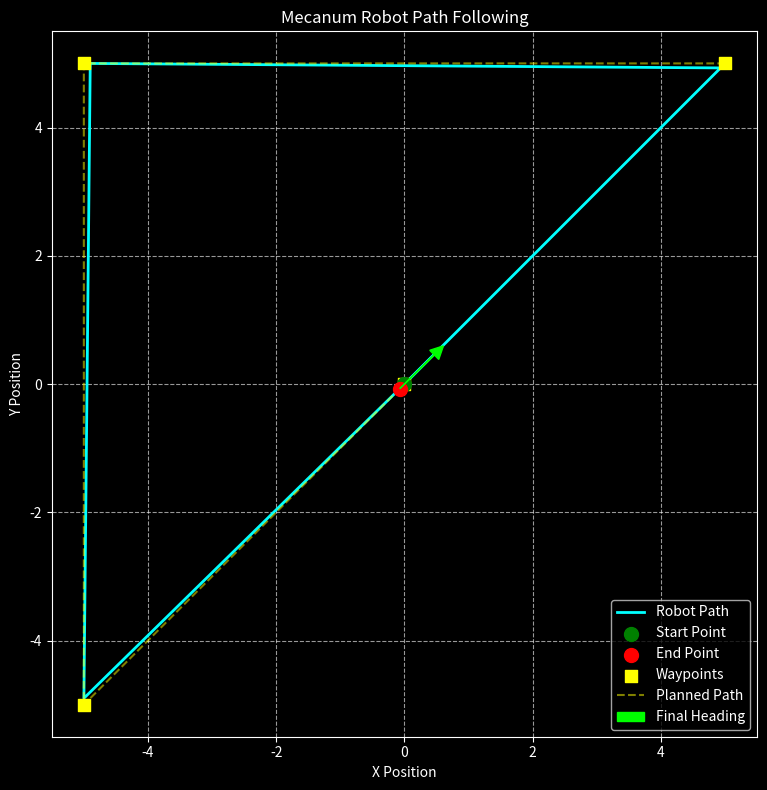

Write Python code to recreate this figure.
# -----------------------------------------------------------------------------
# mecanum_robot_path_planning.py
#
# A Python script to simulate a four-wheel mecanum drive robot following a
# predefined path of waypoints using a proportional controller.
# -----------------------------------------------------------------------------

import matplotlib.pyplot as plt
import numpy as np
import math


def follow_path(start_x, start_y, start_theta, wheel_radius, robot_width, robot_length, waypoints, k_p_linear,
                k_p_angular, duration, dt):
    """
    Simulates a mecanum robot following a series of waypoints.

    Args:
        start_x (float): Initial x-coordinate of the robot.
        start_y (float): Initial y-coordinate of the robot.
        start_theta (float): Initial orientation of the robot in radians.
        wheel_radius (float): Radius of the mecanum wheels.
        robot_width (float): The width of the robot from wheel to wheel.
        robot_length (float): The length of the robot from wheel to wheel.
        waypoints (list): A list of (x, y) tuples representing the waypoints.
        k_p_linear (float): Proportional gain for linear velocity.
        k_p_angular (float): Proportional gain for angular velocity.
        duration (float): Total simulation time in seconds.
        dt (float): Time step for the simulation.

    Returns:
        tuple: Lists of x, y, and theta values over time.
    """
    # Initialize lists to store the robot's path
    x_history = [start_x]
    y_history = [start_y]
    theta_history = [start_theta]

    # Initialize current position and orientation
    current_x = start_x
    current_y = start_y
    current_theta = start_theta
    waypoint_index = 0
    waypoint_threshold = 0.1  # Distance to consider a waypoint reached

    # The simulation loop iterates over the specified duration
    for _ in np.arange(0, duration, dt):
        if waypoint_index >= len(waypoints):
            # The robot has reached all waypoints, stop moving
            desired_v_x = 0
            desired_v_y = 0
            desired_omega = 0
        else:
            # Get the current target waypoint
            target_x, target_y = waypoints[waypoint_index]

            # Calculate the error (distance and angle to the target)
            error_x = target_x - current_x
            error_y = target_y - current_y
            distance_to_target = math.sqrt(error_x ** 2 + error_y ** 2)

            # Check if the waypoint is reached
            if distance_to_target < waypoint_threshold:
                print(f"Waypoint {waypoint_index + 1} reached.")
                waypoint_index += 1
                continue

            # Calculate the desired linear velocity components
            # This is a proportional control, velocity is proportional to the distance
            desired_v_forward = k_p_linear * distance_to_target

            # Calculate the desired heading towards the target
            desired_theta = math.atan2(error_y, error_x)

            # Calculate the heading error (difference between current and desired orientation)
            heading_error = desired_theta - current_theta

            # Normalize the heading error to be within the range [-pi, pi]
            heading_error = math.atan2(math.sin(heading_error), math.cos(heading_error))

            # Calculate the desired angular velocity (proportional to the heading error)
            desired_omega = k_p_angular * heading_error

            # Decompose forward velocity into local x and y components
            desired_v_x = desired_v_forward * math.cos(heading_error)
            desired_v_y = desired_v_forward * math.sin(heading_error)

        # Update the position and orientation of the robot based on the calculated velocities
        d_x = (desired_v_x * math.cos(current_theta) - desired_v_y * math.sin(current_theta)) * dt
        d_y = (desired_v_x * math.sin(current_theta) + desired_v_y * math.cos(current_theta)) * dt
        d_theta = desired_omega * dt

        current_x += d_x
        current_y += d_y
        current_theta += d_theta

        # Store the new state in the history lists
        x_history.append(current_x)
        y_history.append(current_y)
        theta_history.append(current_theta)

    return x_history, y_history, theta_history


def plot_simulation(x_history, y_history, theta_history, waypoints, title, robot_width, robot_length):
    """
    Plots the robot's movement path and the waypoints.
    """
    plt.style.use('dark_background')
    fig, ax = plt.subplots(figsize=(10, 8))

    # Plot the robot's path
    ax.plot(x_history, y_history, color='cyan', linestyle='-', linewidth=2, label='Robot Path')
    ax.scatter(x_history[0], y_history[0], color='green', s=100, zorder=5, label='Start Point')
    ax.scatter(x_history[-1], y_history[-1], color='red', s=100, zorder=5, label='End Point')

    # Plot the waypoints
    waypoints_x = [wp[0] for wp in waypoints]
    waypoints_y = [wp[1] for wp in waypoints]
    ax.scatter(waypoints_x, waypoints_y, color='yellow', marker='s', s=80, zorder=4, label='Waypoints')

    # Draw lines connecting the waypoints to show the planned path
    ax.plot(waypoints_x, waypoints_y, color='yellow', linestyle='--', alpha=0.5, label='Planned Path')

    # Add a marker to show the robot's orientation at the end
    end_x = x_history[-1]
    end_y = y_history[-1]
    end_theta = theta_history[-1]
    arrow_length = max(robot_width, robot_length) * 1.5
    ax.arrow(end_x, end_y,
             arrow_length * math.cos(end_theta),
             arrow_length * math.sin(end_theta),
             head_width=0.2, head_length=0.2, fc='lime', ec='lime', zorder=10, label='Final Heading')

    # Configure plot appearance
    ax.set_title(title, color='white')
    ax.set_xlabel('X Position')
    ax.set_ylabel('Y Position')
    ax.set_aspect('equal', adjustable='box')
    ax.grid(True, linestyle='--', alpha=0.6)
    ax.legend(loc='best')
    plt.tight_layout()
    plt.show()


# -----------------------------------------------------------------------------
# Main simulation example with waypoints
# -----------------------------------------------------------------------------
if __name__ == "__main__":
    # Define robot and simulation parameters
    WHEEL_RADIUS = 0.1
    ROBOT_WIDTH = 0.5
    ROBOT_LENGTH = 0.5
    DURATION = 60.0  # Increase duration for longer paths
    DT = 0.01

    # Define proportional control gains
    K_P_LINEAR = 0.5  # Controls how quickly the robot moves forward
    K_P_ANGULAR = 1.0  # Controls how quickly the robot turns to face the waypoint

    # Define the waypoints for the robot to follow
    # Start at (0, 0), move to (5, 5), then to (-5, 5), then to (-5, -5), and finally to (0, 0)
    WAYPOINTS = [
        (5.0, 5.0),
        (-5.0, 5.0),
        (-5.0, -5.0),
        (0.0, 0.0)
    ]

    # Run the path planning simulation
    x_path, y_path, theta_path = follow_path(
        start_x=0,
        start_y=0,
        start_theta=0,
        wheel_radius=WHEEL_RADIUS,
        robot_width=ROBOT_WIDTH,
        robot_length=ROBOT_LENGTH,
        waypoints=WAYPOINTS,
        k_p_linear=K_P_LINEAR,
        k_p_angular=K_P_ANGULAR,
        duration=DURATION,
        dt=DT
    )
    plot_simulation(x_path, y_path, theta_path, WAYPOINTS, "Mecanum Robot Path Following", ROBOT_WIDTH, ROBOT_LENGTH)
